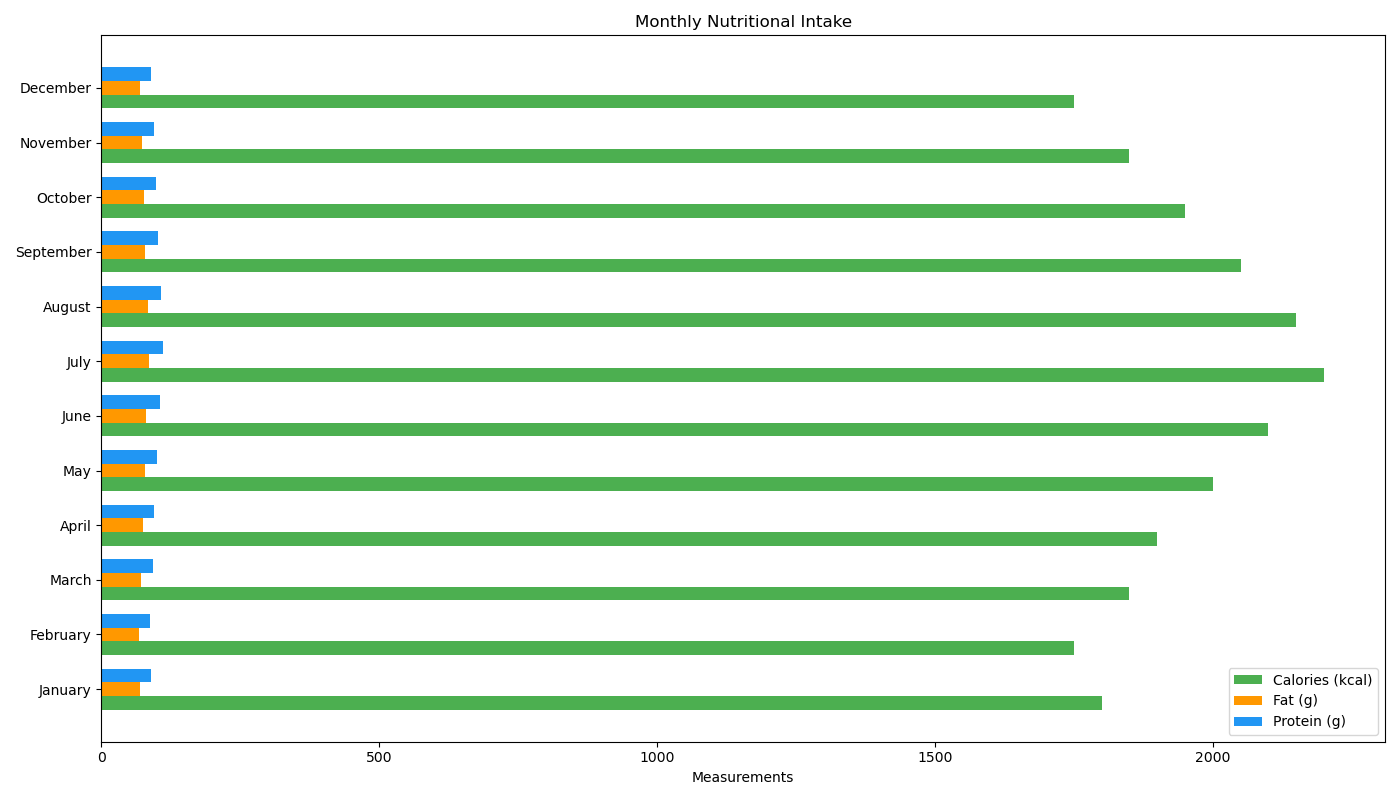

The file beside this chart, header and first rows:
Topic: Food & Nutrition
Months, Calories, Fat, Protein
January, 1800, 70, 90
February, 1750, 68, 88
March, 1850, 72, 92
April, 1900, 74, 95
May, 2000, 78, 100
June, 2100, 80, 105
July, 2200, 85, 110
August, 2150, 83, 108
September, 2050, 79, 102
October, 1950, 76, 98
November, 1850, 73, 94
December, 1750, 70, 90
